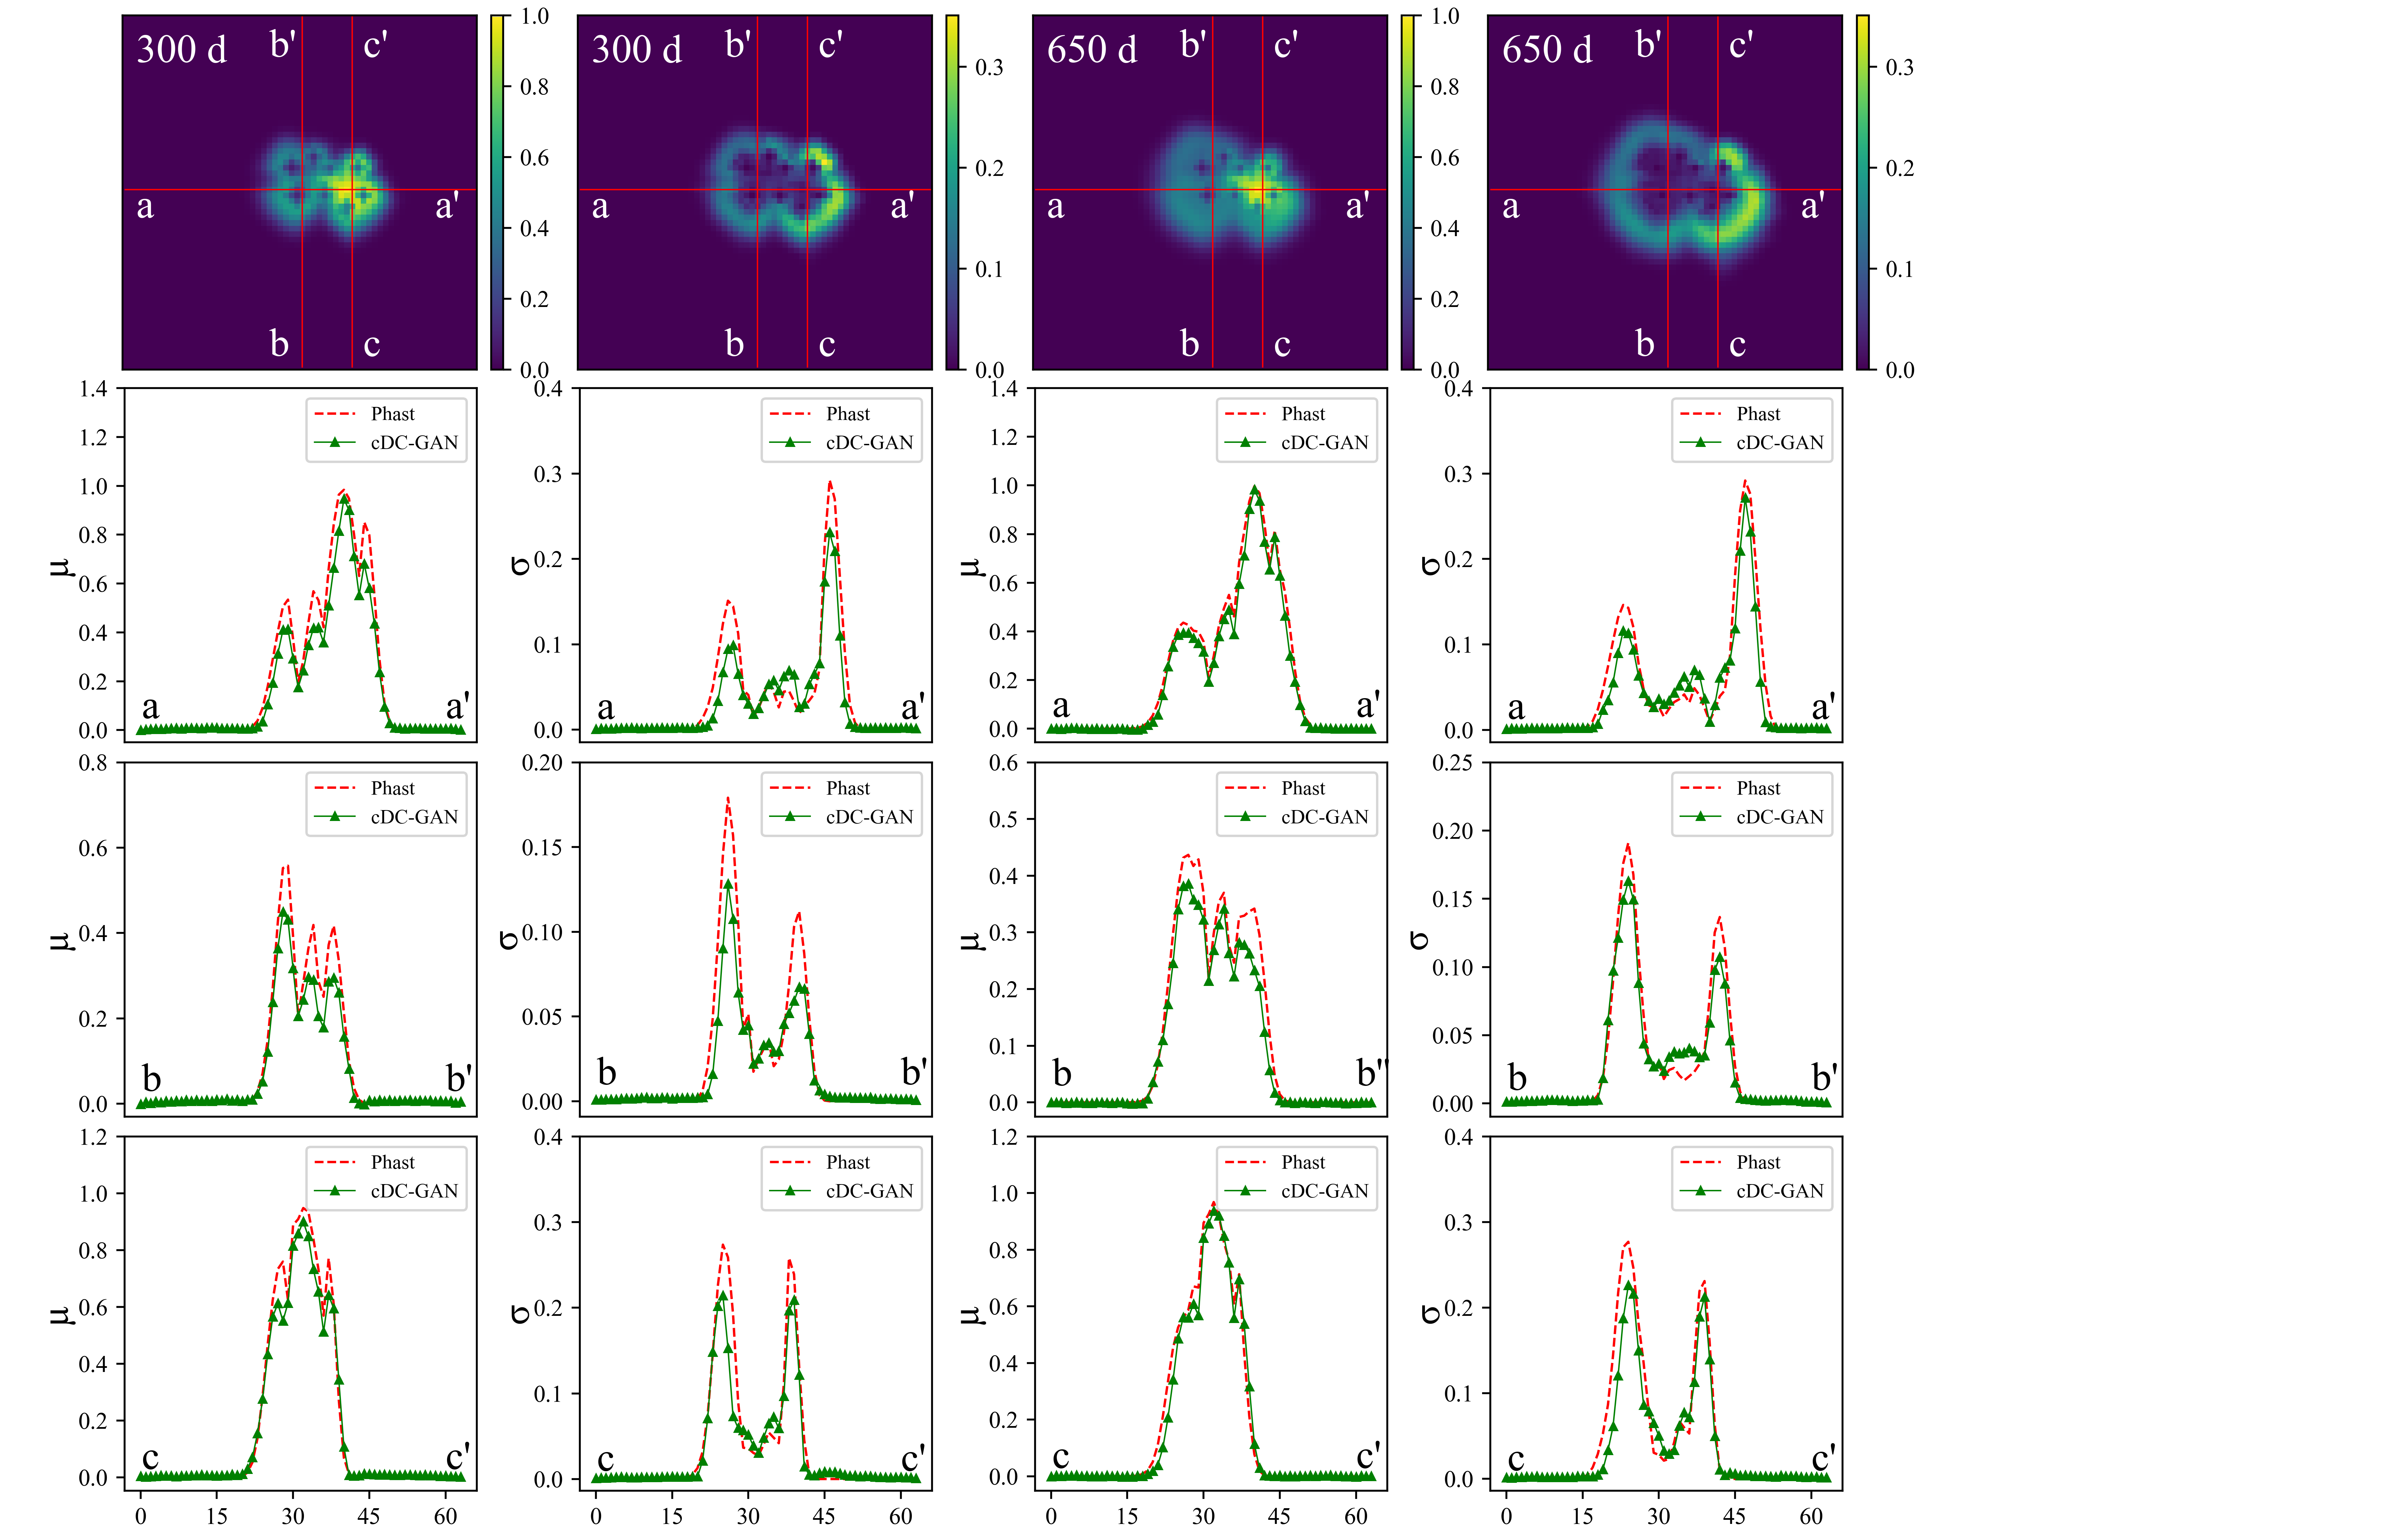

Source code (Python):
import matplotlib.pyplot as plt
import pickle
from skimage.metrics import structural_similarity as ssim
from skimage.metrics import mean_squared_error as mse
import numpy as np

# 绘制650天的20个验证集的均值和方差
hangshu = 64
lieshu = 64
ti_chu_152 = [6,4,15,17,29,25,32,38,46,52]
# 开始先加载数据，避免每次循环都要读取一次
time_point = ['152', '300', '650']
time_point = ['300', '650']

all_real = []
all_fake = []
for t_p in time_point:
    single_day_real = []
    single_day_fake = []
    for i in range(60):
        if i not in ti_chu_152:
            with open('D:/surrogate_model/program/cdcgan_final/sensitivity/len_10/result/' + t_p + 'd/test_data/real_ion{}.plk'.format(i), 'rb') as f:
                real = pickle.load(f)  # 保存铀浓度数据
            with open('D:/surrogate_model/program/cdcgan_final/sensitivity/len_10/result/' + t_p + 'd/test_data/fake_ion{}.plk'.format(i), 'rb') as f:
                fake = pickle.load(f)
            single_day_real.append(real)
            single_day_fake.append(fake)
    all_real.append(single_day_real)
    all_fake.append(single_day_fake)

all_day_point_mean_real = []
all_day_point_sigma_real = []
all_day_point_mean_fake = []
all_day_point_sigma_fake = []
# 计算real均值和标准差
for r_f in ['real', 'fake']:
    for i in range(2):
        if r_f == 'real':
            field = all_real[i]
        else:
            field = all_fake[i]
        point_mean = []
        point_sigma = []
        for hang in range(hangshu):
            for lie in range(lieshu):
                point = []  # 某个点20个验证集的全部集合
                for i in range(50): # 剔除后的个数
                    point.append(field[i][hang, lie])
                point_mean.append(np.mean(point))
                # 计算某个点的标准差
                sum_ = []
                for i in point:
                    x = np.power((i-np.mean(point)), 2)
                    sum_.append(x)
                sigma = np.power(sum(sum_)/len(point), 0.5)
                point_sigma.append(sigma)
        if r_f == 'real':
            all_day_point_mean_real.append(point_mean)
            all_day_point_sigma_real.append(point_sigma)
        else:
            all_day_point_mean_fake.append(point_mean)
            all_day_point_sigma_fake.append(point_sigma)

# 计算各截面曲线
real_mean = all_day_point_mean_real
fake_mean = all_day_point_mean_fake
real_sig = all_day_point_sigma_real
fake_sig = all_day_point_sigma_fake

from matplotlib import colors
import matplotlib as mpl
vmin = 0
vmax_mean = max(np.max(real_mean), np.max(fake_mean))
norm_mean = colors.Normalize(vmin=vmin, vmax=vmax_mean)  # 计算色带范围
vmax_sig = max(np.max(real_sig), np.max(fake_sig))
norm_sig= colors.Normalize(vmin=vmin, vmax=vmax_sig)  # 计算色带范围

# ax5.plot([0, 64], [32, 32], color='red',linewidth=0.6)  # A-A切面
# ax5.text(2, 27, 'a', fontsize=18, color='white')
# ax5.text(56, 27, "a'", fontsize=18, color='white')
# ax5.plot([32, 32], [0, 64], color='red',linewidth=0.6)  # B-B切面
# ax5.text(26, 2, "b'", fontsize=18, color='white')
# ax5.text(26, 56, "b", fontsize=18, color='white')
# ax5.plot([41, 41], [0, 64], color='red',linewidth=0.6)  # C-C切面
# ax5.text(43, 2, 'c', fontsize=18, color='white')
# ax5.text(43, 56, "c'", fontsize=18, color='white')
# ax5.imshow(mean_field_650d_real, norm=norm_mean,origin='lower')
# ax5.text(2, 55, "650 d", fontsize=18, color='white')

fig = plt.figure(figsize=(14, 9))
plt.rcParams['figure.dpi'] = 500  # 设置画布分辨率
plt.rc('font',family='Times New Roman')
# 图1 300 均值空间分布
ax1 = fig.add_axes([.01, 0.76, .23, .23])  # 这个方法以一个包含4个值的列表作为参数来指定Axes左下角的坐标以及它的宽度和高度：[x, y, width, height]
mean_300d_real = np.array(real_mean[0]).reshape(64, 64)  # 绘制均值场
ax1.plot([0, 64], [32, 32], color='red',linewidth=0.6)  # A-A切面
ax1.text(2, 27, 'a', fontsize=17, color='white')
ax1.text(56, 27, "a'", fontsize=17, color='white')
ax1.plot([32, 32], [0, 64], color='red',linewidth=0.6)  # B-B切面
ax1.text(26, 2, "b", fontsize=17, color='white')
ax1.text(26, 56, "b'", fontsize=17, color='white')
ax1.plot([41, 41], [0, 64], color='red',linewidth=0.6)  # C-C切面
ax1.text(43, 2, "c", fontsize=17, color='white')
ax1.text(43, 56, "c'", fontsize=17, color='white')
ax1.imshow(mean_300d_real, norm=norm_mean, origin='lower')
ax1.text(2, 55, "300 d", fontsize=17, color='white')
ax1.set_xticks([])
ax1.set_yticks([], fontsize=2)
cb = fig.add_axes([0.205, 0.76, .005, .23])
fcb1 = mpl.colorbar.ColorbarBase(norm=norm_mean, ax=cb)
fcb1.set_ticks([0.0, 0.2,0.4, 0.6, 0.8,1.0])

# 图2 300 标准差
ax1 = fig.add_axes([.20, 0.76, .23, .23])  # 这个方法以一个包含4个值的列表作为参数来指定Axes左下角的坐标以及它的宽度和高度：[x, y, width, height]
sigma_300d_real = np.array(real_sig[0]).reshape(64, 64)  # 绘制标准差场
ax1.plot([0, 64], [32, 32], color='red',linewidth=0.6)  # A-A切面
ax1.text(2, 27, 'a', fontsize=17, color='white')
ax1.text(56, 27, "a'", fontsize=17, color='white')
ax1.plot([32, 32], [0, 64], color='red',linewidth=0.6)  # B-B切面
ax1.text(26, 2, "b", fontsize=17, color='white')
ax1.text(26, 56, "b'", fontsize=17, color='white')
ax1.plot([41, 41], [0, 64], color='red',linewidth=0.6)  # C-C切面
ax1.text(43, 2, "c", fontsize=17, color='white')
ax1.text(43, 56, "c'", fontsize=17, color='white')
ax1.imshow(sigma_300d_real, norm=norm_sig, origin='lower')
ax1.text(2, 55, "300 d", fontsize=17, color='white')
ax1.set_xticks([])
ax1.set_yticks([], fontsize=2)
cb = fig.add_axes([0.395, 0.76, .005, .23])
fcb1 = mpl.colorbar.ColorbarBase(norm=norm_sig, ax=cb)
# fcb1.set_ticks([0.0, 0.2,0.4, 0.6, 0.8,1.0])

# 图3 650天均值分布
ax1 = fig.add_axes([.39, 0.76, .23, .23])
mean_650d_real = np.array(real_mean[1]).reshape(64, 64)  # 绘制均值场
ax1.plot([0, 64], [32, 32], color='red',linewidth=0.6)  # A-A切面
ax1.text(2, 27, 'a', fontsize=17, color='white')
ax1.text(56, 27, "a'", fontsize=17, color='white')
ax1.plot([32, 32], [0, 64], color='red',linewidth=0.6)  # B-B切面
ax1.text(26, 2, "b", fontsize=17, color='white')
ax1.text(26, 56, "b'", fontsize=17, color='white')
ax1.plot([41, 41], [0, 64], color='red',linewidth=0.6)  # C-C切面
ax1.text(43, 2, "c", fontsize=17, color='white')
ax1.text(43, 56, "c'", fontsize=17, color='white')
ax1.imshow(mean_650d_real, norm=norm_mean, origin='lower')
ax1.text(2, 55, "650 d", fontsize=17, color='white')
ax1.set_xticks([])
ax1.set_yticks([], fontsize=2)
cb = fig.add_axes([0.585, 0.76, .005, .23])
fcb1 = mpl.colorbar.ColorbarBase(norm=norm_mean, ax=cb)
fcb1.set_ticks([0.0, 0.2,0.4, 0.6, 0.8,1.0])

# # 图4 650天方差空间分布
ax1 = fig.add_axes([.58, 0.76, .23, .23])
sigma_650d_real = np.array(real_sig[1]).reshape(64, 64)  # 绘制标准差场
ax1.plot([0, 64], [32, 32], color='red',linewidth=0.6)  # A-A切面
ax1.text(2, 27, 'a', fontsize=17, color='white')
ax1.text(56, 27, "a'", fontsize=17, color='white')
ax1.plot([32, 32], [0, 64], color='red',linewidth=0.6)  # B-B切面
ax1.text(26, 2, "b", fontsize=17, color='white')
ax1.text(26, 56, "b'", fontsize=17, color='white')
ax1.plot([41, 41], [0, 64], color='red',linewidth=0.6)  # C-C切面
ax1.text(43, 2, "c", fontsize=17, color='white')
ax1.text(43, 56, "c'", fontsize=17, color='white')
ax1.imshow(sigma_650d_real, norm=norm_sig, origin='lower')
ax1.text(2, 55, "650 d", fontsize=17, color='white')
ax1.set_xticks([])
ax1.set_yticks([], fontsize=2)
cb = fig.add_axes([0.775, 0.76, .005, .23])
fcb1 = mpl.colorbar.ColorbarBase(norm=norm_sig, ax=cb)


'''
AA截面
'''
# # 图5 300天 均值 截面AA
ax5 = fig.add_axes([.052, 0.518, .147, .23])  # 这个方法以一个包含4个值的列表作为参数来指定Axes左下角的坐标以及它的宽度和高度：[x, y, width, height]
AA_mean_real = np.array(real_mean[0]).reshape(64, 64)[32:33, :][0]  # 取第32行的值
AA_mean_fake = np.array(fake_mean[0]).reshape(64, 64)[32:33, :][0]  # 取第32行的值
ax5.plot(np.arange(0, 64, 1), AA_mean_real, color='red',linewidth=1.0, linestyle='--', label='Phast')
ax5.plot(np.arange(0, 64, 1), AA_mean_fake, color='green',linewidth=0.6, marker='^', markersize=3,label='cDC-GAN')
ax5.legend(loc='upper right',fontsize=8.5)
ax5.set_ylabel('µ',labelpad=2,fontsize=16)
ax5.text(0.2, 0.05, "a", fontsize=17,)
ax5.text(60, 0.05, "a'", fontsize=17,)
ax5.set_xticks([])
ax5.set_yticks([0.0,0.2,0.4,0.6,0.8,1.0,1.2,1.4])
# # 图6 300天 方差 截面AA
ax5 = fig.add_axes([.242, 0.518, .147, .23])  # 这个方法以一个包含4个值的列表作为参数来指定Axes左下角的坐标以及它的宽度和高度：[x, y, width, height]
AA_mean_real = np.array(real_sig[0]).reshape(64, 64)[32:33, :][0]  # 取第32行的值
AA_mean_fake = np.array(fake_sig[0]).reshape(64, 64)[32:33, :][0]  # 取第32行的值
ax5.plot(np.arange(0, 64, 1), AA_mean_real, color='red',linewidth=1.0, linestyle='--', label='Phast')
ax5.plot(np.arange(0, 64, 1), AA_mean_fake, color='green',linewidth=0.6, marker='^', markersize=3,label='cDC-GAN')
ax5.legend(loc='upper right',fontsize=8.5)
ax5.set_ylabel('σ',labelpad=-1,fontsize=16)
ax5.text(0.2, 0.013, "a", fontsize=17,)
ax5.text(60, 0.013, "a'", fontsize=17,)
ax5.set_xticks([])
ax5.set_yticks([0.0,0.1,0.2,0.3,0.4])
# # 图7 102天bb截面方差
ax5 = fig.add_axes([.432, 0.518, .147, .23])
AA_mean_real = np.array(real_mean[1]).reshape(64, 64)[32:33, :][0]  # 取第32行的值
AA_mean_fake = np.array(fake_mean[1]).reshape(64, 64)[32:33, :][0]  # 取第32行的值
ax5.plot(np.arange(0, 64, 1), AA_mean_real, color='red',linewidth=1.0, linestyle='--', label='Phast')
ax5.plot(np.arange(0, 64, 1), AA_mean_fake, color='green',linewidth=0.6, marker='^', markersize=3,label='cDC-GAN')
ax5.legend(loc='upper right',fontsize=8.5)
ax5.set_ylabel('µ',labelpad=2,fontsize=16)
ax5.text(0.2, 0.05, "a", fontsize=17,)
ax5.text(60, 0.05, "a'", fontsize=17,)
ax5.set_xticks([])
ax5.set_yticks([0.0,0.2,0.4,0.6,0.8,1.0,1.2,1.4])
# # 图8 650天 标准差 AA截面
ax5 = fig.add_axes([.622, 0.518, .147, .23])  # 这个方法以一个包含4个值的列表作为参数来指定Axes左下角的坐标以及它的宽度和高度：[x, y, width, height]
AA_mean_real = np.array(real_sig[1]).reshape(64, 64)[32:33, :][0]  # 取第32行的值
AA_mean_fake = np.array(fake_sig[1]).reshape(64, 64)[32:33, :][0]  # 取第32行的值
ax5.plot(np.arange(0, 64, 1), AA_mean_real, color='red',linewidth=1.0, linestyle='--', label='Phast')
ax5.plot(np.arange(0, 64, 1), AA_mean_fake, color='green',linewidth=0.6, marker='^', markersize=3,label='cDC-GAN')
ax5.legend(loc='upper right',fontsize=8.5)
ax5.set_ylabel('σ',labelpad=-1,fontsize=16)
ax5.text(0.2, 0.013, "a", fontsize=17,)
ax5.text(60, 0.013, "a'", fontsize=17,)
ax5.set_xticks([])
ax5.set_yticks([0.0,0.1,0.2,0.3,0.4])
#
'''
BB截面
'''
# # 图9 300天 均值 截面AA
ax5 = fig.add_axes([.052, 0.275, .147, .23])  # 这个方法以一个包含4个值的列表作为参数来指定Axes左下角的坐标以及它的宽度和高度：[x, y, width, height]
BB_mean_real = np.array(real_mean[0]).reshape(64, 64)[:, 32:33].reshape(1, -1)[0] # 取第32-33行的值,31-32
BB_mean_fake = np.array(fake_mean[0]).reshape(64, 64)[:, 32:33].reshape(1, -1)[0]  # 取第32-33行的值
ax5.plot(np.arange(0, 64, 1), BB_mean_real, color='red',linewidth=1.0, linestyle='--', label='Phast')
ax5.plot(np.arange(0, 64, 1), BB_mean_fake, color='green',linewidth=0.6, marker='^', markersize=3,label='cDC-GAN')
ax5.legend(loc='upper right',fontsize=8.5)
ax5.set_ylabel('µ',labelpad=2,fontsize=16)
ax5.text(0.2, 0.03, "b", fontsize=17,)
ax5.text(60, 0.03, "b'", fontsize=17,)
ax5.set_xticks([])
ax5.set_yticks([0.0,0.2,0.4,0.6,0.8])
# # 图10 300天 方差 截面AA
ax5 = fig.add_axes([.242, 0.275, .147, .23])  # 这个方法以一个包含4个值的列表作为参数来指定Axes左下角的坐标以及它的宽度和高度：[x, y, width, height]
AA_mean_real = np.array(real_sig[0]).reshape(64, 64)[:, 32:33].reshape(1, -1)[0]  # 取第32行的值
AA_mean_fake = np.array(fake_sig[0]).reshape(64, 64)[:, 32:33].reshape(1, -1)[0]  # 取第32行的值
ax5.plot(np.arange(0, 64, 1), AA_mean_real, color='red',linewidth=1.0, linestyle='--', label='Phast')
ax5.plot(np.arange(0, 64, 1), AA_mean_fake, color='green',linewidth=0.6, marker='^', markersize=3,label='cDC-GAN')
ax5.legend(loc='upper right',fontsize=8.5)
ax5.set_ylabel('σ',labelpad=-1,fontsize=16)
ax5.text(0.2, 0.01, "b", fontsize=17,)
ax5.text(60, 0.01, "b'", fontsize=17,)
ax5.set_xticks([])
ax5.set_yticks([0.0,0.05,0.1,0.15,0.2,])
# # 图11 102天bb截面方差
ax5 = fig.add_axes([.432, 0.275, .147, .23])
AA_mean_real = np.array(real_mean[1]).reshape(64, 64)[:, 32:33].reshape(1, -1)[0]  # 取第32行的值
AA_mean_fake = np.array(fake_mean[1]).reshape(64, 64)[:, 32:33].reshape(1, -1)[0]  # 取第32行的值
ax5.plot(np.arange(0, 64, 1), AA_mean_real, color='red',linewidth=1.0, linestyle='--', label='Phast')
ax5.plot(np.arange(0, 64, 1), AA_mean_fake, color='green',linewidth=0.6, marker='^', markersize=3,label='cDC-GAN')
ax5.legend(loc='upper right',fontsize=8.5)
ax5.set_ylabel('µ',labelpad=2,fontsize=16)
ax5.text(0.2, 0.03, "b", fontsize=17,)
ax5.text(60, 0.03, "b''", fontsize=17,)
ax5.set_xticks([])
ax5.set_yticks([0.0,0.1,0.2,0.3,0.4,0.5,0.6,])
# # 图12 650天 标准差 AA截面
ax5 = fig.add_axes([.622, 0.275, .147, .23])  # 这个方法以一个包含4个值的列表作为参数来指定Axes左下角的坐标以及它的宽度和高度：[x, y, width, height]
AA_mean_real = np.array(real_sig[1]).reshape(64, 64)[:, 32:33].reshape(1, -1)[0]  # 取第32行的值
AA_mean_fake = np.array(fake_sig[1]).reshape(64, 64)[:, 32:33].reshape(1, -1)[0]  # 取第32行的值
ax5.plot(np.arange(0, 64, 1), AA_mean_real, color='red',linewidth=1.0, linestyle='--', label='Phast')
ax5.plot(np.arange(0, 64, 1), AA_mean_fake, color='green',linewidth=0.6, marker='^', markersize=3,label='cDC-GAN')
ax5.legend(loc='upper right',fontsize=8.5)
ax5.set_ylabel('σ',labelpad=-1,fontsize=16)
ax5.text(0.2, 0.01, "b", fontsize=17,)
ax5.text(60, 0.01, "b'", fontsize=17,)
ax5.set_xticks([])
ax5.set_yticks([0.0,0.05,0.1,0.15,0.2,0.25])

'''
CC截面
'''
# # 图13 300天 均值 截面AA
ax5 = fig.add_axes([.052, 0.032, .147, .23])  # 这个方法以一个包含4个值的列表作为参数来指定Axes左下角的坐标以及它的宽度和高度：[x, y, width, height]
BB_mean_real = np.array(real_mean[0]).reshape(64, 64)[:, 41:42].reshape(1, -1)[0] # 取第32-33行的值,31-32
BB_mean_fake = np.array(fake_mean[0]).reshape(64, 64)[:, 41:42].reshape(1, -1)[0]  # 取第32-33行的值
ax5.plot(np.arange(0, 64, 1), BB_mean_real, color='red',linewidth=1.0, linestyle='--', label='Phast')
ax5.plot(np.arange(0, 64, 1), BB_mean_fake, color='green',linewidth=0.6, marker='^', markersize=3,label='cDC-GAN')
ax5.legend(loc='upper right',fontsize=8.5)
ax5.set_ylabel('µ',labelpad=2,fontsize=16)
ax5.text(0.2, 0.03, "c", fontsize=17,)
ax5.text(60, 0.03, "c'", fontsize=17,)
ax5.set_xticks([0,15,30,45,60,])
ax5.set_yticks([0.0,0.2,0.4,0.6,0.8,1.0,1.2])
# # 图14 300天 方差 截面AA
ax5 = fig.add_axes([.242, 0.032, .147, .23])  # 这个方法以一个包含4个值的列表作为参数来指定Axes左下角的坐标以及它的宽度和高度：[x, y, width, height]
AA_mean_real = np.array(real_sig[0]).reshape(64, 64)[:, 41:42].reshape(1, -1)[0]  # 取第32行的值
AA_mean_fake = np.array(fake_sig[0]).reshape(64, 64)[:, 41:42].reshape(1, -1)[0]  # 取第32行的值
ax5.plot(np.arange(0, 64, 1), AA_mean_real, color='red',linewidth=1.0, linestyle='--', label='Phast')
ax5.plot(np.arange(0, 64, 1), AA_mean_fake, color='green',linewidth=0.6, marker='^', markersize=3,label='cDC-GAN')
ax5.legend(loc='upper right',fontsize=8.5)
ax5.set_ylabel('σ',labelpad=-1,fontsize=16)
ax5.text(0.2, 0.01, "c", fontsize=17,)
ax5.text(60, 0.01, "c'", fontsize=17,)
ax5.set_xticks([0,15,30,45,60,])
ax5.set_yticks([0.0,0.1,0.2,0.3,0.4])
# # 图15 102天bb截面方差
ax5 = fig.add_axes([.432, 0.032, .147, .23])
AA_mean_real = np.array(real_mean[1]).reshape(64, 64)[:, 41:42].reshape(1, -1)[0]  # 取第32行的值
AA_mean_fake = np.array(fake_mean[1]).reshape(64, 64)[:, 41:42].reshape(1, -1)[0] # 取第32行的值
ax5.plot(np.arange(0, 64, 1), AA_mean_real, color='red',linewidth=1.0, linestyle='--', label='Phast')
ax5.plot(np.arange(0, 64, 1), AA_mean_fake, color='green',linewidth=0.6, marker='^', markersize=3,label='cDC-GAN')
ax5.legend(loc='upper right',fontsize=8.5)
ax5.set_ylabel('µ',labelpad=2,fontsize=16)
ax5.text(0.2, 0.03, "c", fontsize=17,)
ax5.text(60, 0.03, "c'", fontsize=17,)
ax5.set_xticks([0,15,30,45,60,])
ax5.set_yticks([0.0,0.2,0.4,0.6,0.8,1.0,1.2])
# # 图16 650天 标准差 AA截面
ax5 = fig.add_axes([.622, 0.032, .147, .23])  # 这个方法以一个包含4个值的列表作为参数来指定Axes左下角的坐标以及它的宽度和高度：[x, y, width, height]
AA_mean_real = np.array(real_sig[1]).reshape(64, 64)[:, 41:42].reshape(1, -1)[0]  # 取第32行的值
AA_mean_fake = np.array(fake_sig[1]).reshape(64, 64)[:, 41:42].reshape(1, -1)[0]  # 取第32行的值
ax5.plot(np.arange(0, 64, 1), AA_mean_real, color='red',linewidth=1.0, linestyle='--', label='Phast')
ax5.plot(np.arange(0, 64, 1), AA_mean_fake, color='green',linewidth=0.6, marker='^', markersize=3,label='cDC-GAN')
ax5.legend(loc='upper right',fontsize=8.5)
ax5.set_ylabel('σ',labelpad=-1,fontsize=16)
ax5.text(0.2, 0.01, "c", fontsize=17,)
ax5.text(60, 0.01, "c'", fontsize=17,)
ax5.set_xticks([0,15,30,45,60,])
ax5.set_yticks([0.0,0.1,0.2,0.3,0.4])

# plt.show()
plt.savefig('./len_10.png', dpi=500)
plt.close()
